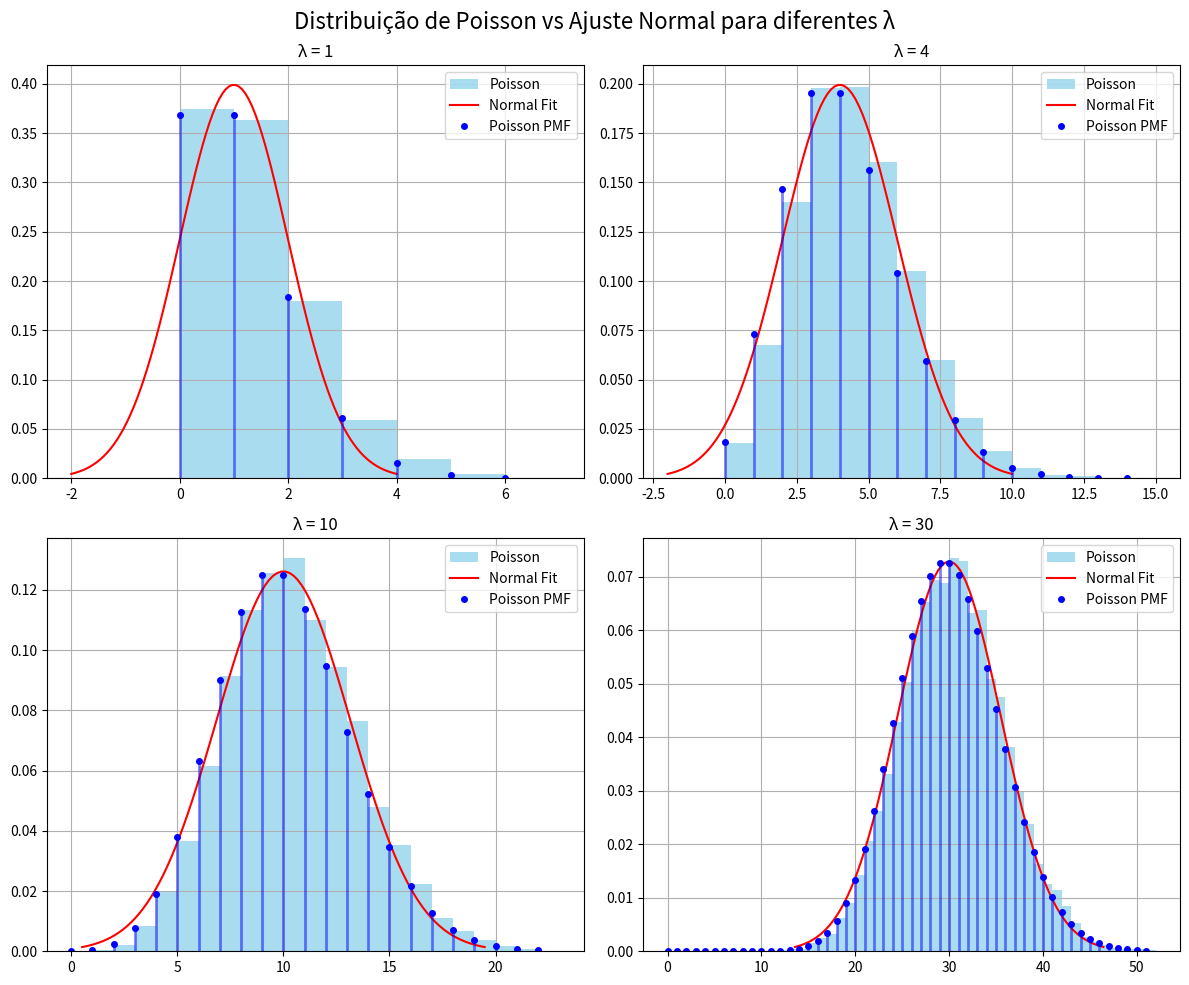
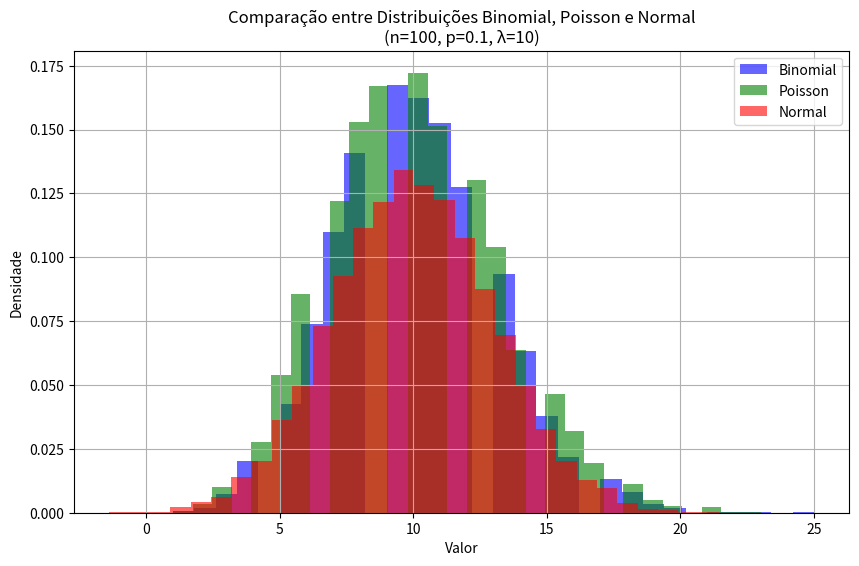

Source code (Python) for these figures, in order:
import numpy as np
import matplotlib.pyplot as plt
from scipy.stats import poisson, norm

# Parâmetros
lambdas = [1, 4, 10, 30]  # Diferentes valores de lambda para testar
num_samples = 10000  # Número de amostras

# Configuração dos subplots
fig, axes = plt.subplots(2, 2, figsize=(12, 10))
fig.suptitle('Distribuição de Poisson vs Ajuste Normal para diferentes λ', fontsize=16)

for i, lambda_ in enumerate(lambdas):
    # Gerar amostras da distribuição de Poisson
    poisson_data = np.random.poisson(lambda_, num_samples)
    
    # Calcular histograma
    counts, bins, _ = axes[i//2, i%2].hist(poisson_data, bins=range(min(poisson_data), max(poisson_data) + 2), 
                                           density=True, alpha=0.7, color='skyblue', label='Poisson')
    
    # Ajustar curva normal
    mu, sigma = lambda_, np.sqrt(lambda_)  # Para Poisson, média = var = λ
    x = np.linspace(mu - 3*sigma, mu + 3*sigma, 100)
    normal_fit = norm.pdf(x, mu, sigma)
    axes[i//2, i%2].plot(x, normal_fit, 'r-', label='Normal Fit')
    
    # Plotar PMF teórica de Poisson
    x_poisson = np.arange(0, max(poisson_data) + 1)
    poisson_pmf = poisson.pmf(x_poisson, lambda_)
    axes[i//2, i%2].plot(x_poisson, poisson_pmf, 'bo', ms=4, label='Poisson PMF')
    axes[i//2, i%2].vlines(x_poisson, 0, poisson_pmf, colors='b', lw=2, alpha=0.5)
    
    axes[i//2, i%2].set_title(f'λ = {lambda_}')
    axes[i//2, i%2].legend()
    axes[i//2, i%2].grid(True)

plt.tight_layout()
plt.show()

# Parâmetros para comparação das distribuições
n = 100  # Número de tentativas para binomial
p = 0.1  # Probabilidade de sucesso para binomial
lambda_poisson = n * p  # λ para Poisson (deve ser igual a n*p para comparação)
mu_normal = n * p  # Média para normal
sigma_normal = np.sqrt(n * p * (1 - p))  # Desvio padrão para normal

# Gerar dados
binomial_data = np.random.binomial(n, p, 10000)
poisson_data = np.random.poisson(lambda_poisson, 10000)
normal_data = np.random.normal(mu_normal, sigma_normal, 10000)

# Plotar histogramas
plt.figure(figsize=(10, 6))
plt.hist(binomial_data, bins=30, density=True, alpha=0.6, color='blue', label='Binomial')
plt.hist(poisson_data, bins=30, density=True, alpha=0.6, color='green', label='Poisson')
plt.hist(normal_data, bins=30, density=True, alpha=0.6, color='red', label='Normal')

# Adicionar legendas e título
plt.title('Comparação entre Distribuições Binomial, Poisson e Normal\n(n=100, p=0.1, λ=10)')
plt.xlabel('Valor')
plt.ylabel('Densidade')
plt.legend()
plt.grid(True)
plt.show()